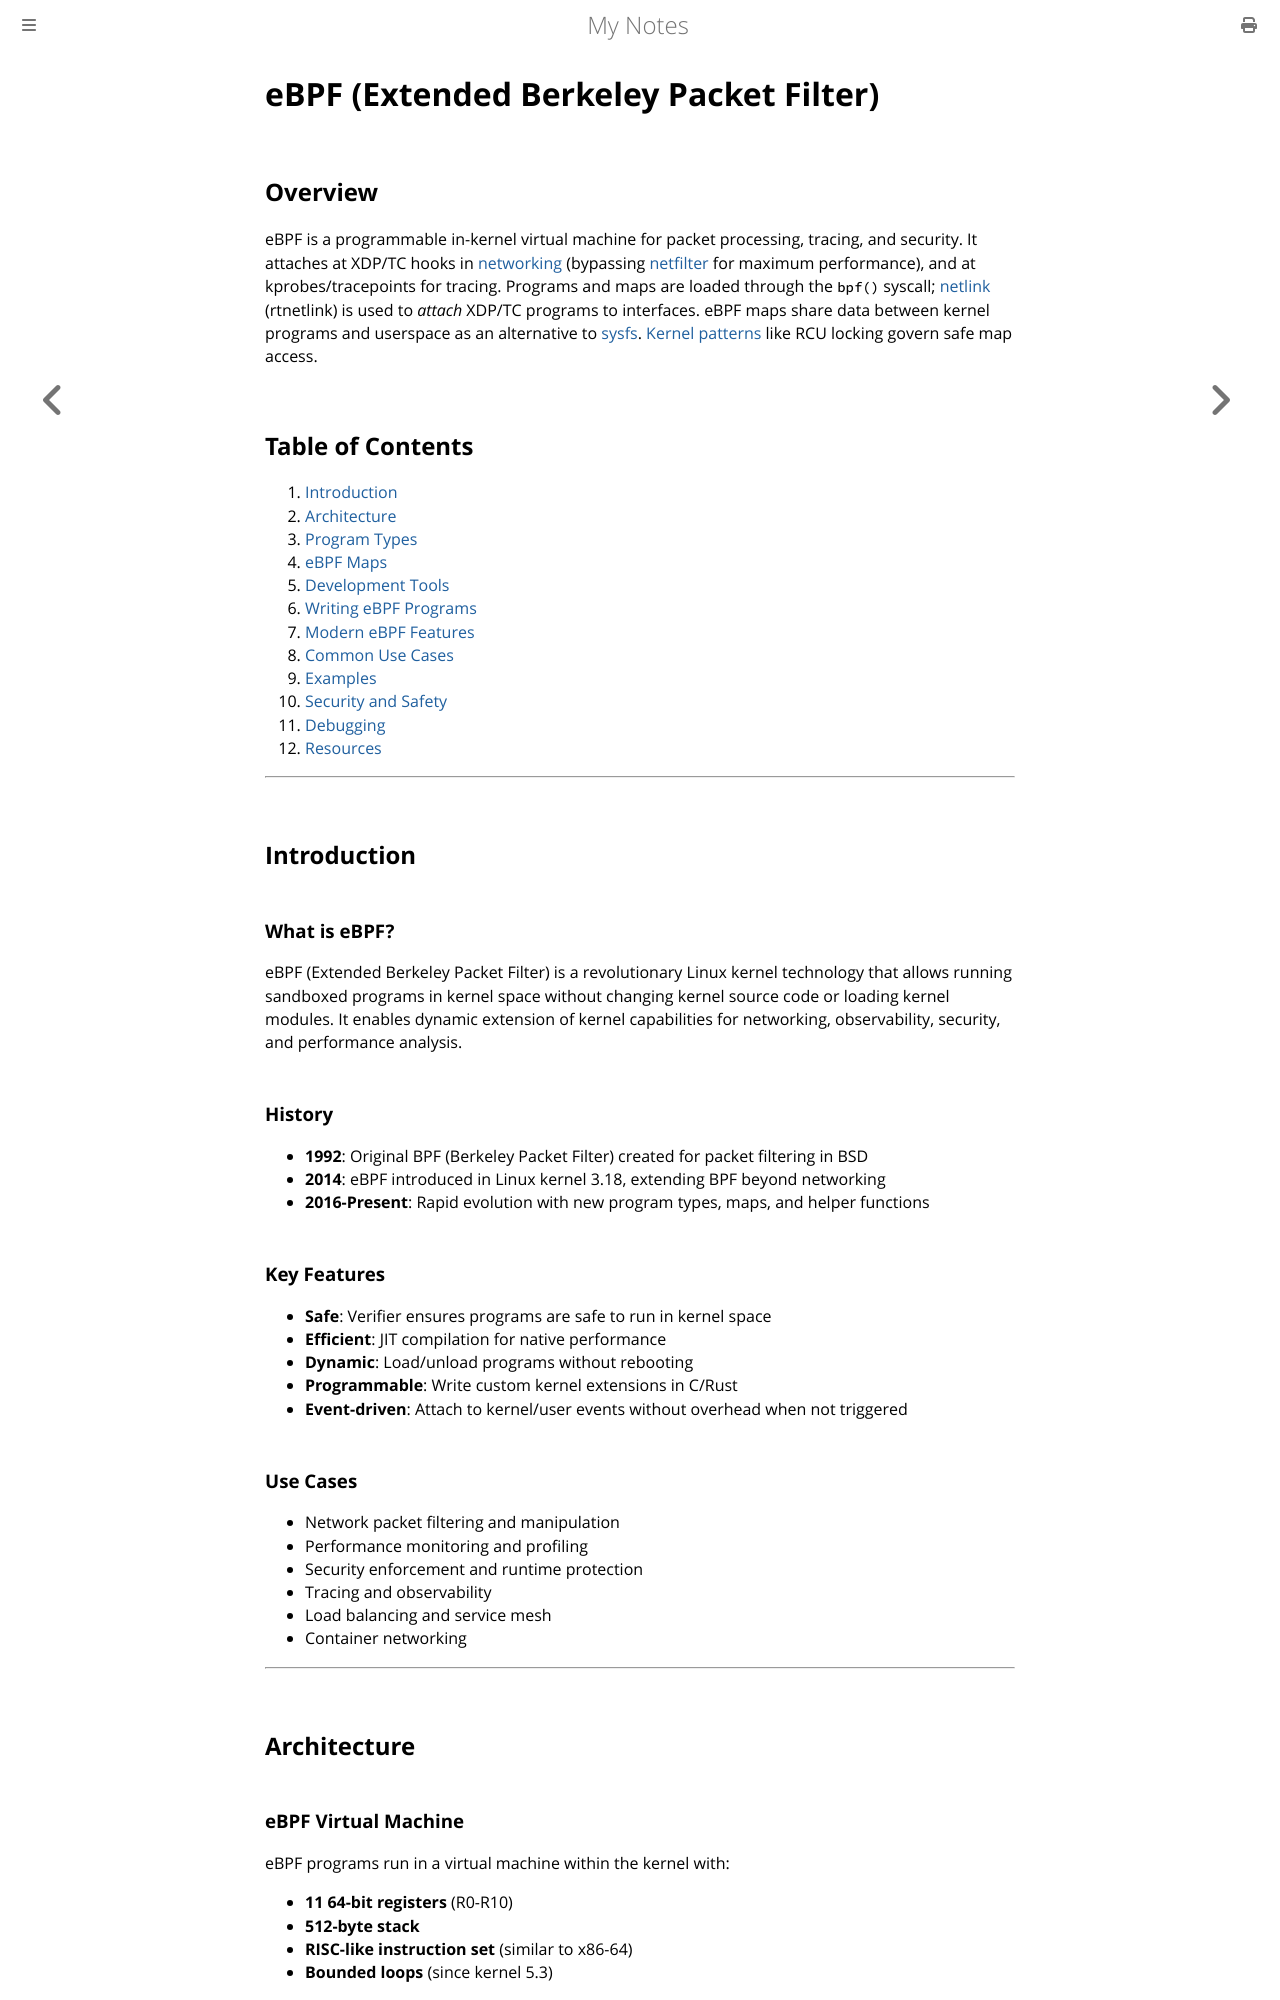

repository: paritystack/notes · page: linux/ebpf.html · generator: mdbook

# eBPF (Extended Berkeley Packet Filter)

## Overview

eBPF is a programmable in-kernel virtual machine for packet processing, tracing, and security. It attaches at XDP/TC hooks in [networking](networking.md) (bypassing [netfilter](netfilter.md) for maximum performance), and at kprobes/tracepoints for tracing. Programs and maps are loaded through the `bpf()` syscall; [netlink](netlink.md) (rtnetlink) is used to *attach* XDP/TC programs to interfaces. eBPF maps share data between kernel programs and userspace as an alternative to [sysfs](sysfs.md). [Kernel patterns](kernel_patterns.md) like RCU locking govern safe map access.

## Table of Contents
1. [Introduction](#introduction)
2. [Architecture](#architecture)
3. [Program Types](#program-types)
4. [eBPF Maps](#ebpf-maps)
5. [Development Tools](#development-tools)
6. [Writing eBPF Programs](#writing-ebpf-programs)
7. [Modern eBPF Features](#modern-ebpf-features)
8. [Common Use Cases](#common-use-cases)
9. [Examples](#examples)
10. [Security and Safety](#security-and-safety)
11. [Debugging](#debugging)
12. [Resources](#resources)

---

## Introduction

### What is eBPF?

eBPF (Extended Berkeley Packet Filter) is a revolutionary Linux kernel technology that allows running sandboxed programs in kernel space without changing kernel source code or loading kernel modules. It enables dynamic extension of kernel capabilities for networking, observability, security, and performance analysis.

### History

- **1992**: Original BPF (Berkeley Packet Filter) created for packet filtering in BSD
- **2014**: eBPF introduced in Linux kernel 3.18, extending BPF beyond networking
- **2016-Present**: Rapid evolution with new program types, maps, and helper functions

### Key Features

- **Safe**: Verifier ensures programs are safe to run in kernel space
- **Efficient**: JIT compilation for native performance
- **Dynamic**: Load/unload programs without rebooting
- **Programmable**: Write custom kernel extensions in C/Rust
- **Event-driven**: Attach to kernel/user events without overhead when not triggered

### Use Cases

- Network packet filtering and manipulation
- Performance monitoring and profiling
- Security enforcement and runtime protection
- Tracing and observability
- Load balancing and service mesh
- Container networking

---

## Architecture
